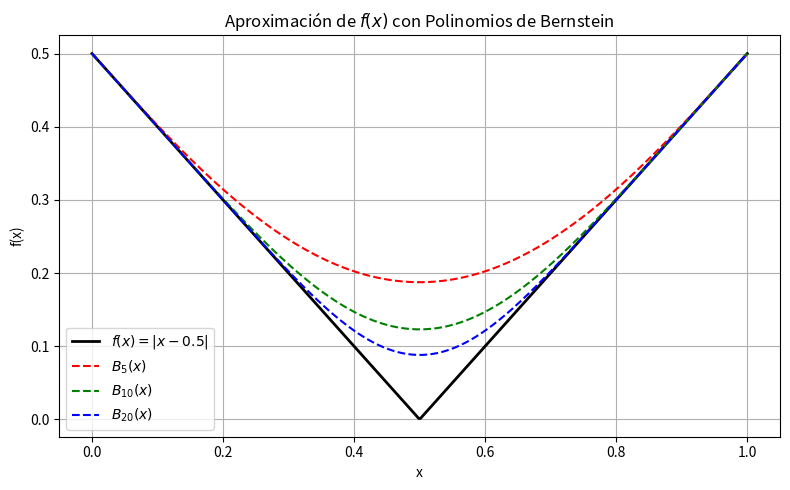

The matplotlib source for this figure:
import numpy as np
import matplotlib.pyplot as plt
from scipy.special import comb

# Función continua
f = lambda x: np.abs(x - 0.5)

# Polinomios de Bernstein
def bernstein_approx(f, n, x):
    return sum(f(k/n) * comb(n, k) * x**k * (1 - x)**(n - k) for k in range(n+1))

# Dominio
x = np.linspace(0, 1, 400)
y_true = f(x)

# Gráfica
plt.figure(figsize=(8, 5))
plt.plot(x, y_true, label=r'$f(x) = |x - 0.5|$', linewidth=2, color='black')

# Aproximaciones con distintos n
for n, color in zip([5, 10, 20], ['red', 'green', 'blue']):
    y_bernstein = bernstein_approx(f, n, x)
    plt.plot(x, y_bernstein, label=fr'$B_{{{n}}}(x)$', linestyle='--', color=color)

plt.title('Aproximación de $f(x)$ con Polinomios de Bernstein')
plt.xlabel('x')
plt.ylabel('f(x)')
plt.legend()
plt.grid(True)
plt.tight_layout()
plt.savefig('aproximacion_bernstein.png', dpi=300)
plt.show()